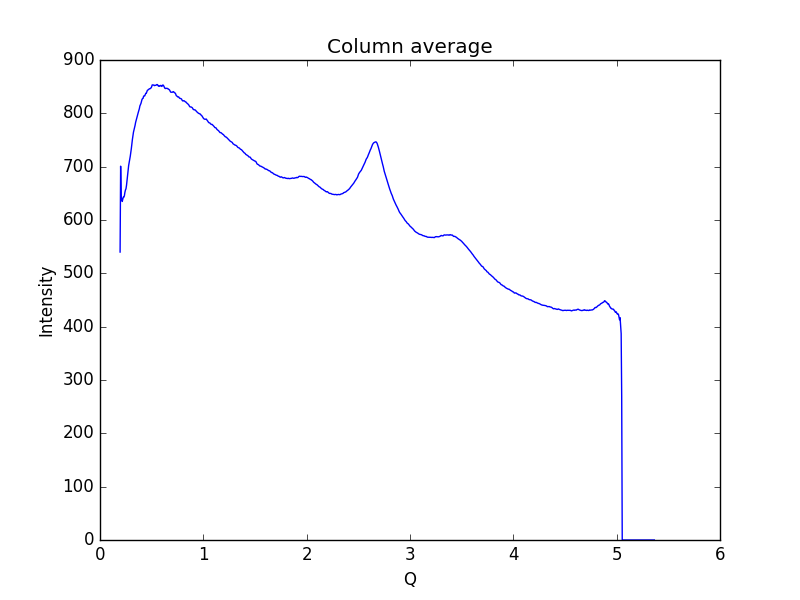

Data behind this chart, as committed beside it:
0.19448614755544588, 539.879
0.1997, 700.9
0.2048, 643.2
0.21, 640.1
0.2152, 634.8
0.2204, 638.9
0.2255, 642.9
0.2307, 642.7
0.2359, 645.4
0.2411, 651.9
0.2462, 656.2
0.2514, 658.6
0.2566, 665.1
0.2618, 674.5
0.2669, 682.7
0.2721, 692
0.2773, 702.2
0.2825, 707.7
0.2876, 712.7
0.2928, 719.5
0.298, 726.5
0.3032, 733.8
0.3083, 742.8
0.3135, 751
0.3187, 758
0.3239, 764.7
0.329, 768.8
0.3342, 773.3
0.3394, 777.4
0.3446, 782.9
0.3497, 786.6
0.3549, 790.5
0.3601, 793.9
0.3653, 797.7
0.3704, 801.8
0.3756, 805.5
0.3808, 808.7
0.386, 813.9
0.3911, 816.3
0.3963, 818.6
0.4015, 822.2
0.4067, 826.1
0.4118, 827.7
0.417, 828.1
0.4222, 832.2
0.4274, 832.8
0.4325, 832.7
0.4377, 835
0.4429, 837.5
0.4481, 837.6
0.4532, 840.4
0.4584, 843.1
0.4636, 843.8
0.4688, 844.4
0.4739, 845.5
0.4791, 846
0.4843, 846.1
0.4895, 847.2
0.4946, 847.7
0.4998, 849.8
0.505, 853.2
... 939 more rows
